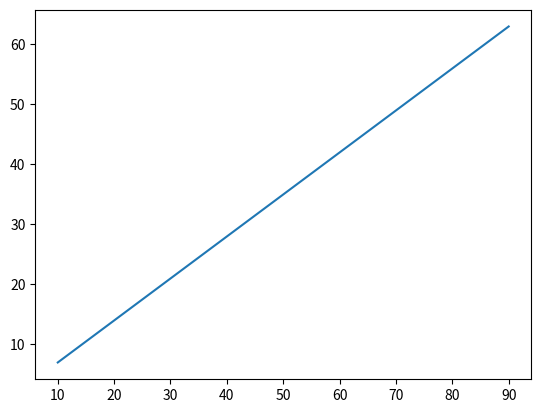

Recreate this plot in Python.
#import the pyplot module from matplotlib library
import matplotlib.pyplot as plt

#define two lists for the values of x and y

x = [10,20,30,40,50,60,70,80,90]
y = [7,14,21,28,35,42,49,56,63]

#Call the plot(x,y) function
plt.plot(x,y)

#Display the plot
plt.show()
